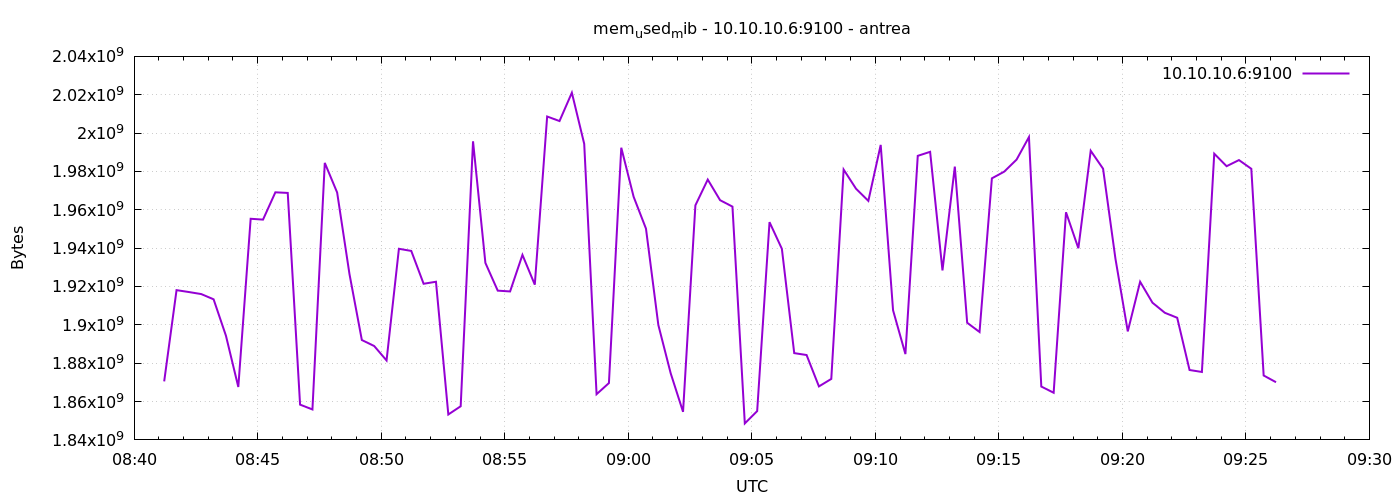

The data file committed next to this chart (first rows):
1777106473	1870512128
1777106503	1918095360
1777106533	1917108224
1777106563	1916047360
1777106593	1913307136
1777106623	1894301696
1777106653	1867591680
1777106683	1955315712
1777106713	1954877440
1777106743	1969111040
1777106773	1968795648
1777106803	1858392064
1777106833	1855868928
1777106863	1984450560
1777106893	1969012736
1777106923	1926430720
1777106953	1892077568
1777106983	1888948224
1777107013	1881427968
1777107043	1939660800
1777107073	1938550784
1777107103	1921425408
1777107133	1922473984
1777107163	1853259776
1777107193	1857544192
1777107223	1995710464
1777107253	1932312576
1777107283	1917833216
1777107313	1917411328
1777107343	1936474112
1777107373	1920946176
1777107403	2008641536
1777107433	2006278144
1777107463	2021048320
1777107493	1994379264
1777107523	1863835648
1777107553	1869639680
1777107583	1992368128
1777107613	1966788608
1777107643	1950162944
1777107673	1899937792
1777107703	1874739200
1777107733	1854640128
1777107763	1962323968
1777107793	1975754752
1777107823	1964998656
1777107853	1961652224
1777107883	1848594432
1777107913	1855016960
1777107943	1953558528
1777107973	1939648512
1777108003	1885253632
1777108033	1884266496
1777108063	1867890688
1777108093	1871798272
1777108123	1980973056
1777108153	1970995200
1777108183	1964646400
1777108213	1993834496
1777108243	1907605504
1777108273	1884745728
... 30 more rows
